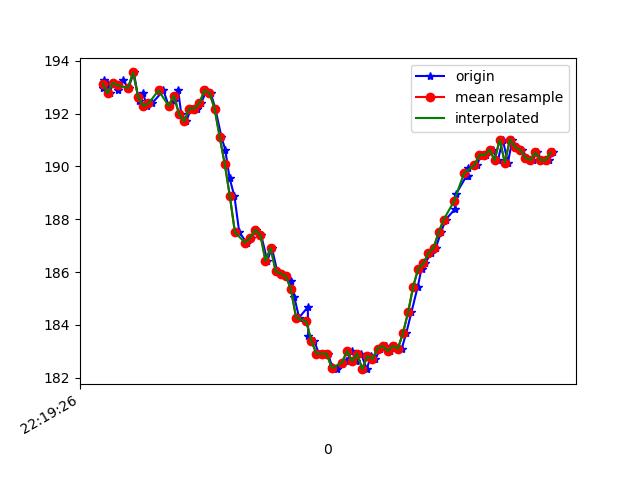

Values plotted in this chart, from the file beside it:
1617747566482, 443203154515216, 192.96875, -245.9961, -71.77734
1617747566487, 443203175483351, 193.3, -246.2, -71.19
1617747566497, 443203193643527, 193.2, -246.2, -70.9
1617747566508, 443203212017352, 192.8, -246.2, -70.41
1617747566521, 443203231062646, 193.2, -246, -70.9
1617747566540, 443203250107939, 192.9, -245.9, -70.02
1617747566559, 443203269122712, 193.3, -246.3, -70.51
1617747566582, 443203288137484, 193, -246, -70.41
1617747566603, 443203307396427, 193.6, -245.7, -71.09
1617747566622, 443203326441720, 192.5, -246.2, -69.63
1617747566638, 443203345578578, 192.8, -246.4, -69.34
1617747566655, 443203364623871, 192.3, -246.2, -69.34
1617747566674, 443203383669165, 192.4, -246.5, -69.14
1617747566719, 443203421729231, 192.9, -246.3, -69.14
1617747566740, 443203440896610, 192.3, -247.4, -70.12
1617747566762, 443203460399723, 192.5, -247.4, -70.12
1617747566777, 443203479536580, 192.9, -247.3, -70.51
1617747566789, 443203498581874, 192, -246.6, -69.63
1617747566809, 443203517566125, 191.7, -246.4, -69.82
1617747566827, 443203536580897, 192.2, -246.8, -70.12
1617747566850, 443203555595670, 192.2, -246.6, -70.41
1617747566867, 443203574671485, 192.4, -247.6, -70.9
1617747566888, 443203593747300, 192.9, -246.6, -69.82
1617747566905, 443203612823114, 192.8, -244.3, -67.87
1617747566923, 443203631868408, 192.2, -240.6, -65.82
1617747566947, 443203650883180, 191.1, -237.2, -63.77
1617747566962, 443203669897953, 190.6, -233.5, -60.45
1617747566979, 443203688943246, 189.6, -229.1, -56.25
1617747566998, 443203707958019, 188.9, -225.5, -50.88
1617747567017, 443203726972791, 187.5, -222.3, -45.02
1617747567047, 443203746079127, 187.1, -220, -38.09
1617747567063, 443203765246506, 187.3, -217.8, -33.11
1617747567083, 443203784413885, 187.6, -217.3, -27.54
1617747567103, 443203803459178, 187.4, -217.8, -24.12
1617747567127, 443203822748643, 186.4, -218.2, -21.68
1617747567145, 443203841977064, 186.9, -217.9, -22.36
1617747567166, 443203861113921, 186, -218.6, -23.34
1617747567183, 443203880250779, 185.9, -218.6, -24.12
1617747567202, 443203899601286, 185.8, -218.8, -24.02
1617747567220, 443203918738143, 185.6, -218.5, -22.66
1617747567233, 443203937813958, 185.1, -219, -20.7
1617747567252, 443203956798209, 184.3, -218.7, -20.41
1617747567286, 443203975996109, 184.7, -218.8, -20.31
1617747567288, 443203995010882, 183.6, -219.1, -21.97
1617747567311, 443204014086696, 183.4, -219.3, -22.46
1617747567330, 443204033101469, 182.9, -219.4, -23.14
1617747567350, 443204052146762, 182.9, -219.1, -23.54
1617747567365, 443204071436226, 182.9, -218.9, -23.54
1617747567382, 443204090512041, 182.4, -219.3, -24.61
1617747567399, 443204109526814, 182.3, -219.4, -26.95
1617747567421, 443204128602629, 182.5, -219.7, -28.42
1617747567438, 443204147647922, 182.6, -219.4, -30.18
1617747567459, 443204166662695, 183, -220.5, -32.81
1617747567476, 443204185738509, 182.6, -220.7, -33.89
1617747567495, 443204204783803, 182.9, -221, -37.79
1617747567518, 443204223859618, 182.3, -222.1, -40.92
1617747567533, 443204242874390, 182.8, -223.2, -44.24
1617747567552, 443204261858641, 182.7, -225.1, -47.36
1617747567571, 443204280873414, 183.1, -227.3, -51.17
1617747567595, 443204299918707, 183.2, -230.6, -55.08
1617747567609, 443204318994522, 183, -233.1, -58.59
... 33 more rows
